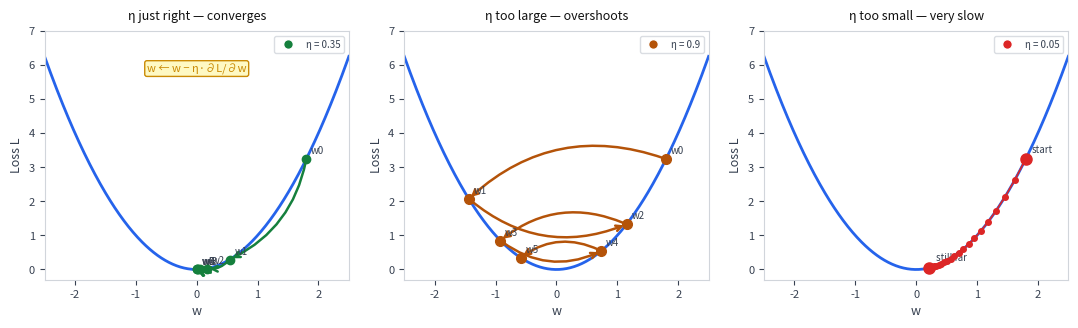

Source code (Python): (Note: this script raises an exception after producing the figure.)
import numpy as np
import matplotlib.pyplot as plt
from matplotlib.lines import Line2D
import os

fig, axes = plt.subplots(1, 3, figsize=(11, 3.5))
fig.patch.set_facecolor('white')
for ax in axes:
    ax.set_facecolor('white')
    for spine in ax.spines.values():
        spine.set_edgecolor('#d1d5db')
    ax.tick_params(colors='#374151', labelsize=8)
    ax.xaxis.label.set_color('#374151')
    ax.yaxis.label.set_color('#374151')

w = np.linspace(-2.5, 2.5, 400)
L = w ** 2

def run_gd(w0, eta, steps):
    pts = [w0]
    for _ in range(steps):
        pts.append(pts[-1] - eta * 2 * pts[-1])
    return np.array(pts)

# ── Panel 1: good convergence ─────────────────────────────────────────────────
ax = axes[0]
ax.plot(w, L, color='#2563eb', linewidth=2)

pts_w = run_gd(1.8, 0.35, 6)
pts_L = pts_w ** 2

for i in range(len(pts_w) - 1):
    ax.annotate('', xy=(pts_w[i+1], pts_L[i+1]), xytext=(pts_w[i], pts_L[i]),
                arrowprops=dict(arrowstyle='->', color='#15803d', lw=1.8,
                                connectionstyle='arc3,rad=-0.25'))
ax.plot(pts_w, pts_L, 'o', color='#15803d', markersize=6, zorder=6)
for i, (pw, pl) in enumerate(zip(pts_w, pts_L)):
    ax.text(pw + 0.08, pl + 0.15, f'w{i}', color='#374151', fontsize=7)

ax.text(0.0, 5.8, 'w ← w − η·∂L/∂w', color='#ca8a04', fontsize=8,
        ha='center', bbox=dict(boxstyle='round,pad=0.2', facecolor='#fef9c3', edgecolor='#ca8a04'))
ax.set_xlim(-2.5, 2.5); ax.set_ylim(-0.3, 7)
ax.set_xlabel('w', fontsize=9); ax.set_ylabel('Loss L', fontsize=9)
ax.set_title('η just right — converges', color='#111111', fontsize=9, pad=8)
ax.legend(handles=[Line2D([0],[0], marker='o', color='w', markerfacecolor='#15803d',
          markersize=7, label='η = 0.35')],
          fontsize=7, facecolor='white', edgecolor='#d1d5db', labelcolor='#374151')

# ── Panel 2: η too large — overshoots ────────────────────────────────────────
ax = axes[1]
ax.plot(w, L, color='#2563eb', linewidth=2)

pts_w = run_gd(1.8, 0.9, 5)
pts_L = pts_w ** 2

for i in range(len(pts_w) - 1):
    ax.annotate('', xy=(pts_w[i+1], pts_L[i+1]), xytext=(pts_w[i], pts_L[i]),
                arrowprops=dict(arrowstyle='->', color='#b45309', lw=1.8,
                                connectionstyle='arc3,rad=0.3'))
ax.plot(pts_w, pts_L, 'o', color='#b45309', markersize=7, zorder=6)
for i, (pw, pl) in enumerate(zip(pts_w, pts_L)):
    ax.text(pw + 0.08, pl + 0.15, f'w{i}', color='#374151', fontsize=7)

ax.set_xlim(-2.5, 2.5); ax.set_ylim(-0.3, 7)
ax.set_xlabel('w', fontsize=9); ax.set_ylabel('Loss L', fontsize=9)
ax.set_title('η too large — overshoots', color='#111111', fontsize=9, pad=8)
ax.legend(handles=[Line2D([0],[0], marker='o', color='w', markerfacecolor='#b45309',
          markersize=7, label='η = 0.9')],
          fontsize=7, facecolor='white', edgecolor='#d1d5db', labelcolor='#374151')

# ── Panel 3: η too small — slow ───────────────────────────────────────────────
ax = axes[2]
ax.plot(w, L, color='#2563eb', linewidth=2)

pts_w = run_gd(1.8, 0.05, 20)
pts_L = pts_w ** 2

ax.plot(pts_w, pts_L, 'o-', color='#dc2626', markersize=4, linewidth=1.2, zorder=6)
ax.plot(pts_w[0],  pts_L[0],  'o', color='#dc2626', markersize=8, zorder=7)
ax.plot(pts_w[-1], pts_L[-1], 'o', color='#dc2626', markersize=8, zorder=7)
ax.text(pts_w[0] + 0.1, pts_L[0] + 0.2, 'start', color='#374151', fontsize=7)
ax.text(pts_w[-1] + 0.1, pts_L[-1] + 0.2, 'still far', color='#374151', fontsize=7)

ax.set_xlim(-2.5, 2.5); ax.set_ylim(-0.3, 7)
ax.set_xlabel('w', fontsize=9); ax.set_ylabel('Loss L', fontsize=9)
ax.set_title('η too small — very slow', color='#111111', fontsize=9, pad=8)
ax.legend(handles=[Line2D([0],[0], marker='o', color='w', markerfacecolor='#dc2626',
          markersize=7, label='η = 0.05')],
          fontsize=7, facecolor='white', edgecolor='#d1d5db', labelcolor='#374151')

plt.tight_layout(pad=1.5)
out = os.path.join(os.path.dirname(__file__), '..', 'images', 'gradient_descent.png')
plt.savefig(out, dpi=150, bbox_inches='tight', facecolor='white', edgecolor='none')
plt.close()
print("Saved gradient_descent.png")
